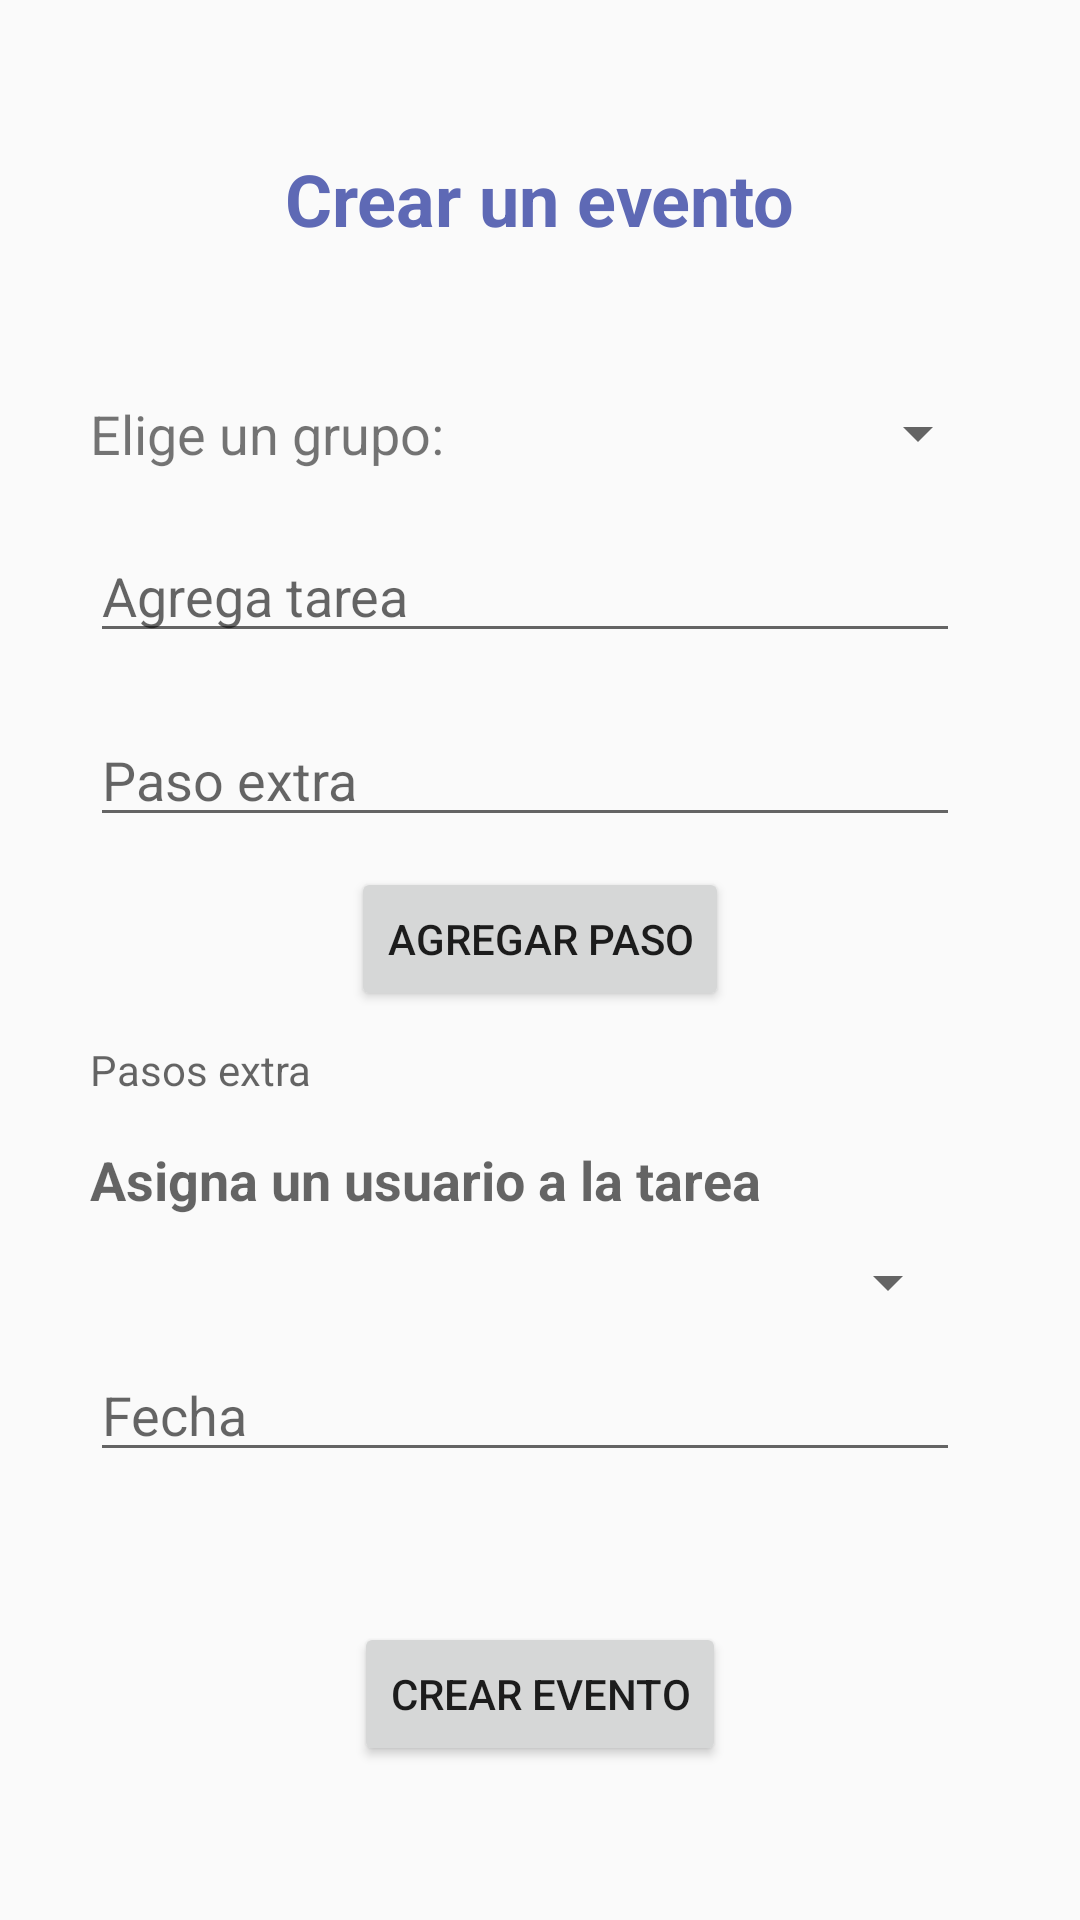

Produce the Android XML layout that renders to this screen, including the resource entries it uses.
<!-- AndroidManifest.xml: application theme AppTheme -->
<!-- res/layout/activity_creation_event.xml -->
<?xml version="1.0" encoding="utf-8"?>
<androidx.constraintlayout.widget.ConstraintLayout xmlns:android="http://schemas.android.com/apk/res/android"
    xmlns:app="http://schemas.android.com/apk/res-auto"
    xmlns:tools="http://schemas.android.com/tools"
    android:layout_width="match_parent"
    android:layout_height="match_parent"
    tools:context=".CreationEvent">

    <Spinner
        android:id="@+id/listUser"
        android:layout_width="0dp"
        android:layout_height="wrap_content"
        android:layout_marginStart="30dp"
        android:layout_marginTop="10dp"
        android:layout_marginEnd="40dp"
        app:layout_constraintEnd_toEndOf="parent"
        app:layout_constraintStart_toStartOf="parent"
        app:layout_constraintTop_toBottomOf="@+id/textView5" />

    <TextView
        android:id="@+id/textView"
        android:layout_width="wrap_content"
        android:layout_height="wrap_content"
        android:layout_marginTop="50dp"
        android:text="Crear un evento"
        android:textColor="#5E69B5"
        android:textSize="24sp"
        android:textStyle="bold"
        app:layout_constraintEnd_toEndOf="parent"
        app:layout_constraintStart_toStartOf="parent"
        app:layout_constraintTop_toTopOf="parent" />

    <TextView
        android:id="@+id/textView2"
        android:layout_width="wrap_content"
        android:layout_height="wrap_content"
        android:layout_marginStart="30dp"
        android:layout_marginTop="50dp"
        android:text="Elige un grupo:"
        android:textSize="18sp"
        app:layout_constraintEnd_toStartOf="@+id/namesGroup"
        app:layout_constraintHorizontal_bias="0.5"
        app:layout_constraintHorizontal_chainStyle="packed"
        app:layout_constraintStart_toStartOf="parent"
        app:layout_constraintTop_toBottomOf="@+id/textView" />

    <Spinner
        android:id="@+id/namesGroup"
        android:layout_width="0dp"
        android:layout_height="wrap_content"
        android:layout_marginTop="50dp"
        android:layout_marginEnd="30dp"
        app:layout_constraintEnd_toEndOf="parent"
        app:layout_constraintHorizontal_bias="0.5"
        app:layout_constraintStart_toEndOf="@+id/textView2"
        app:layout_constraintTop_toBottomOf="@+id/textView" />

    <EditText
        android:id="@+id/event"
        android:layout_width="0dp"
        android:layout_height="wrap_content"
        android:layout_marginStart="30dp"
        android:layout_marginTop="20dp"
        android:layout_marginEnd="40dp"
        android:ems="10"
        android:hint="@string/work"
        android:inputType="textPersonName"
        app:layout_constraintEnd_toEndOf="parent"
        app:layout_constraintStart_toStartOf="parent"
        app:layout_constraintTop_toBottomOf="@+id/namesGroup" />

    <EditText
        android:id="@+id/steps"
        android:layout_width="0dp"
        android:layout_height="wrap_content"
        android:layout_marginStart="30dp"
        android:layout_marginTop="20dp"
        android:layout_marginEnd="40dp"
        android:ems="10"
        android:hint="Paso extra"
        android:inputType="textPersonName"
        app:layout_constraintEnd_toEndOf="parent"
        app:layout_constraintStart_toStartOf="parent"
        app:layout_constraintTop_toBottomOf="@+id/event" />

    <Button
        android:id="@+id/addStep"
        android:layout_width="wrap_content"
        android:layout_height="wrap_content"
        android:layout_marginTop="10dp"
        android:onClick="addSteps"
        android:text="Agregar paso"
        app:layout_constraintEnd_toEndOf="parent"
        app:layout_constraintStart_toStartOf="parent"
        app:layout_constraintTop_toBottomOf="@+id/steps" />

    <TextView
        android:id="@+id/viewSteps"
        android:layout_width="0dp"
        android:layout_height="wrap_content"
        android:layout_marginStart="30dp"
        android:layout_marginTop="10dp"
        android:layout_marginEnd="40dp"
        android:hint="Pasos extra"
        app:layout_constraintEnd_toEndOf="parent"
        app:layout_constraintStart_toStartOf="parent"
        app:layout_constraintTop_toBottomOf="@+id/addStep" />

    <TextView
        android:id="@+id/textView5"
        android:layout_width="0dp"
        android:layout_height="wrap_content"
        android:layout_marginStart="30dp"
        android:layout_marginTop="15dp"
        android:layout_marginEnd="40dp"
        android:hint="@string/assignWork"
        android:textSize="18sp"
        android:textStyle="bold"
        app:layout_constraintEnd_toEndOf="parent"
        app:layout_constraintStart_toStartOf="parent"
        app:layout_constraintTop_toBottomOf="@+id/viewSteps" />

    <EditText
        android:id="@+id/date"
        android:layout_width="0dp"
        android:layout_height="wrap_content"
        android:layout_marginStart="30dp"
        android:layout_marginTop="10dp"
        android:layout_marginEnd="40dp"
        android:ems="10"
        android:hint="Fecha"
        android:inputType="date"
        app:layout_constraintEnd_toEndOf="parent"
        app:layout_constraintHorizontal_bias="1.0"
        app:layout_constraintStart_toStartOf="parent"
        app:layout_constraintTop_toBottomOf="@+id/listUser" />

    <Button
        android:id="@+id/createEvent"
        android:layout_width="wrap_content"
        android:layout_height="wrap_content"
        android:layout_marginTop="50dp"
        android:focusable="false"
        android:onClick="createEvent"
        android:text="Crear Evento"
        app:layout_constraintEnd_toEndOf="parent"
        app:layout_constraintStart_toStartOf="parent"
        app:layout_constraintTop_toBottomOf="@+id/date" />

</androidx.constraintlayout.widget.ConstraintLayout>
<!-- resources referenced by this layout -->
<resources>
  <string name="assignWork">Asigna un usuario a la tarea</string>
  <string name="work">Agrega tarea</string>
  <style name="AppTheme" parent="Theme.AppCompat.Light.DarkActionBar">
          
          <item name="colorPrimary">@color/colorPrimary</item>
          <item name="colorPrimaryDark">@color/colorPrimaryDark</item>
          <item name="colorAccent">@color/colorAccent</item>+
      </style>
  <color name="colorPrimary">#6200EE</color>
  <color name="colorPrimaryDark">#3700B3</color>
  <color name="colorAccent">#03DAC5</color>
</resources>
